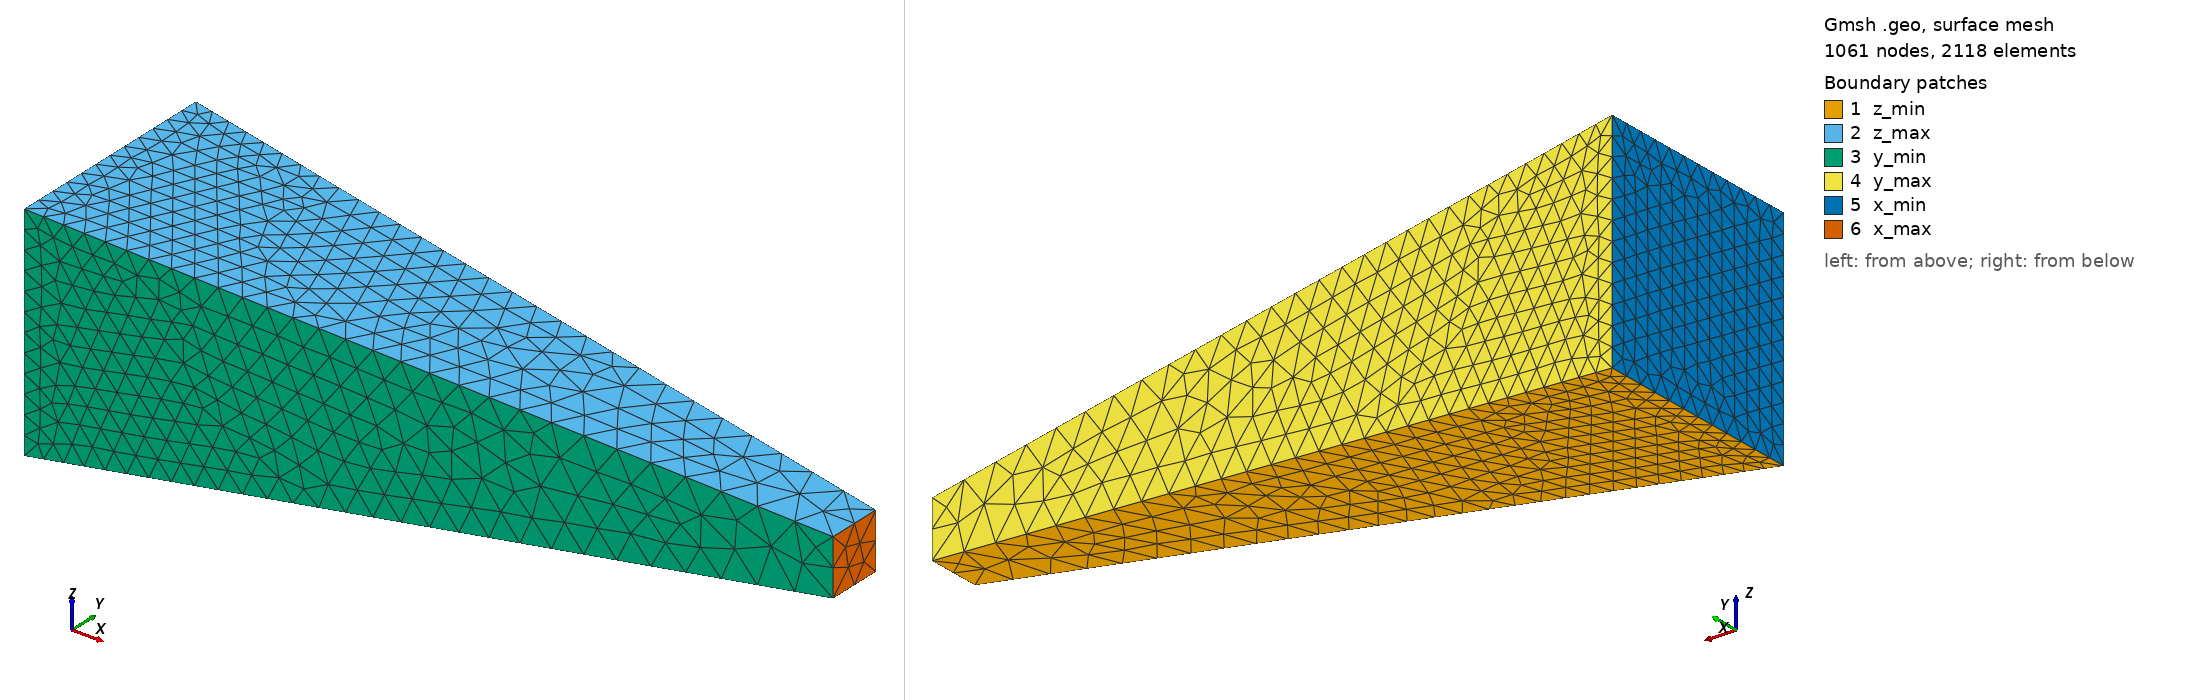

Gmsh geometry script, surface-meshed: 1061 nodes, 2118 surface elements. Boundary patches (legend numbers): 1 z_min, 2 z_max, 3 y_min, 4 y_max, 5 x_min, 6 x_max. Left view from above one corner, right view from below the opposite corner. Legend entries are the model's physical surfaces. The drawing asked Gmsh for element sizes between 1% and 20% of the model's largest extent; the script's own settings can give other sizes.

=== variable_section_beam.geo (drawn) ===
// ============================================================
//  Tapered beam, length 20
//  Section 6 x 6 at x = 0  →  H1 x H1 at x = Lx (linear taper)
//  Sections are centred on the axis (y, z) = (H0/2, H0/2)
//  Unstructured tetrahedral mesh, refinement toward x = Lx (x_max face)
// ============================================================

Lx = 20.0;
H0 = 6.0;   // section side at x = 0   (H0 x H0)
H1 = 1.5;   // section side at x = Lx  (H1 x H1)

c  = H0/2;  // axis position in y and z
a  = c - H1/2;
b  = c + H1/2;

// Target element size, interpolated linearly in x between the two end faces.
// A geometric progression p over Nx elements has a size that varies linearly
// in x, so h1 reproduces the size of the last element of the former hex mesh
// (Nx = 20, p = 0.8), i.e. the same refinement at x = Lx.
Nx = 20;
p  = 0.5;
h0 = p*1;                            
h1 = 1;


// ============================================================
//  POINTS  (with target mesh size)
// ============================================================
// x = 0 face (H0 x H0)
Point(1) = {0,  0,  0,  h0};
Point(4) = {0,  H0, 0,  h0};
Point(5) = {0,  0,  H0, h0};
Point(8) = {0,  H0, H0, h0};
// x = Lx face (H1 x H1)
Point(2) = {Lx, a,  a,  h1};
Point(3) = {Lx, b,  a,  h1};
Point(6) = {Lx, a,  b,  h1};
Point(7) = {Lx, b,  b,  h1};

// ============================================================
//  CURVES
// ============================================================
// Along X — all oriented from x=0 to x=Lx
Line(1) = {1, 2};
Line(2) = {4, 3};
Line(3) = {5, 6};
Line(4) = {8, 7};
// Along Y
Line(5) = {1, 4};
Line(6) = {2, 3};
Line(7) = {5, 8};
Line(8) = {6, 7};
// Along Z
Line(9)  = {1, 5};
Line(10) = {2, 6};
Line(11) = {4, 8};
Line(12) = {3, 7};

// ============================================================
//  SURFACES
// ============================================================
Curve Loop(1) = {1, 6, -2, -5};    Plane Surface(1) = {1};   // z_min
Curve Loop(2) = {3, 8, -4, -7};    Plane Surface(2) = {2};   // z_max
Curve Loop(3) = {1, 10, -3, -9};   Plane Surface(3) = {3};   // y_min
Curve Loop(4) = {2, 12, -4, -11};  Plane Surface(4) = {4};   // y_max
Curve Loop(5) = {5, 11, -7, -9};   Plane Surface(5) = {5};   // x_min
Curve Loop(6) = {6, 12, -8, -10};  Plane Surface(6) = {6};   // x_max

// ============================================================
//  VOLUME
// ============================================================
Surface Loop(1) = {1, 2, 3, 4, 5, 6};
Volume(1) = {1};

// ============================================================
//  PHYSICAL GROUPS
// ============================================================
Physical Surface("z_min") = {1};
Physical Surface("z_max") = {2};
Physical Surface("y_min") = {3};
Physical Surface("x_max") = {6};
Physical Surface("y_max") = {4};
Physical Surface("x_min") = {5};

Physical Volume("solid") = {1};

// ============================================================
//  MESH OPTIONS
// ============================================================
Mesh.ElementOrder   = 1;
Mesh.Algorithm3D    = 1;   // Delaunay
Mesh.RecombineAll   = 0;   // keep triangles / tetrahedra
Mesh.MshFileVersion = 2.2;
